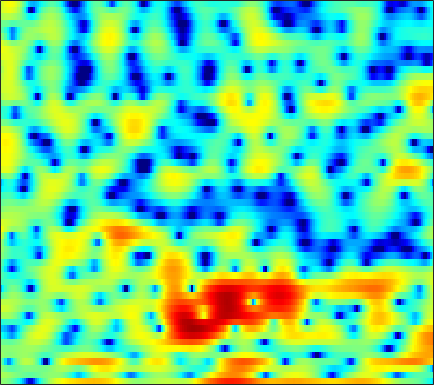

The file beside this chart, header and first rows:
0.43563, 0.35646, 0.152, -0.17071, -0.49745, -1.0679, -1.8303, -2.5238, -3.6982, -5.2172, -7.2134, -9.1049, -12.304, -15.418, -15.283, -11.9, -8.5475, -6.5262, -4.3528, -2.6266, -1.2051, -0.3026, 0.73965, 1.6224
1.565, 1.427, 1.212, 0.9708, 0.7768, 0.5022, 0.2138, -0.006086, -0.2978, -0.5742, -0.8186, -0.9691, -1.114, -1.186, -1.188, -1.122, -0.9808, -0.8341, -0.6034, -0.3484, -0.09248, 0.0925, 0.3027, 0.4581
0.7351, 0.1169, -0.618, -1.16, -1.397, -1.47, -1.32, -1.118, -0.8037, -0.5086, -0.2642, -0.1302, -0.02307, -0.005289, -0.04388, -0.1464, -0.2804, -0.3831, -0.5, -0.5481, -0.4923, -0.3715, -0.1216, 0.2078
-0.3621, -2.404, -5.803, -8.978, -8.789, -5.824, -3.037, -1.459, 0.08638, 1.132, 1.778, 2.041, 2.119, 1.893, 1.506, 0.6719, -0.5821, -1.903, -4.415, -8.503, -17.43, -22.22, -9.682, -4.662
0.9203, 0.5991, 0.2492, 0.0379, -0.01859, 0.03594, 0.2042, 0.3747, 0.6113, 0.806, 0.9257, 0.9455, 0.8798, 0.6914, 0.465, 0.05859, -0.4519, -0.8861, -1.472, -1.974, -2.288, -2.342, -2.166, -1.753
0.4748, 0.4133, 0.3413, 0.3049, 0.3098, 0.3584, 0.4527, 0.5423, 0.6733, 0.8078, 0.9329, 1.003, 1.059, 1.056, 1.016, 0.915, 0.7525, 0.5921, 0.3527, 0.09069, -0.1963, -0.4258, -0.7488, -1.07
-0.6157, -0.7926, -1.004, -1.136, -1.163, -1.072, -0.8401, -0.5761, -0.1336, 0.3635, 0.8675, 1.218, 1.635, 1.976, 2.168, 2.333, 2.385, 2.345, 2.186, 1.894, 1.462, 1.038, 0.3256, -0.5748
-3.566, -4.276, -5.47, -6.904, -7.945, -8.553, -7.584, -6.177, -4.116, -2.259, -0.6995, 0.2756, 1.341, 2.18, 2.675, 3.183, 3.522, 3.664, 3.697, 3.552, 3.219, 2.836, 2.127, 1.163
-6.631, -6.751, -7.499, -8.965, -10.36, -11.56, -10.4, -8.505, -5.974, -3.92, -2.343, -1.381, -0.2874, 0.6489, 1.275, 2.01, 2.639, 3.039, 3.426, 3.633, 3.65, 3.537, 3.196, 2.63
-3.886, -3.238, -2.763, -2.603, -2.603, -2.678, -2.787, -2.888, -3.088, -3.431, -3.976, -4.417, -4.788, -4.446, -3.592, -2.029, -0.438, 0.6203, 1.766, 2.613, 3.15, 3.36, 3.421, 3.283
1.408, 1.429, 1.393, 1.257, 1.066, 0.6879, 0.139, -0.4125, -1.448, -2.956, -5.102, -7.335, -11.32, -12.79, -9.774, -5.698, -2.796, -1.227, 0.2899, 1.312, 1.935, 2.183, 2.271, 2.15
2.994, 2.871, 2.692, 2.47, 2.266, 1.925, 1.496, 1.111, 0.5218, -0.1163, -0.7609, -1.188, -1.598, -1.681, -1.513, -1.078, -0.5183, -0.1032, 0.346, 0.5971, 0.6171, 0.4585, -0.02729, -0.8648
2.087, 2.049, 2.04, 2.023, 1.986, 1.875, 1.679, 1.484, 1.189, 0.8579, 0.5292, 0.3052, 0.1015, -0.005202, 0.002505, 0.1102, 0.2898, 0.4307, 0.5947, 0.6265, 0.4591, 0.1673, -0.519, -1.613
-1.94, -1.275, -0.4233, 0.252, 0.6069, 0.8704, 0.8885, 0.7534, 0.401, -0.1426, -0.8136, -1.335, -1.943, -2.288, -2.281, -1.885, -1.191, -0.6012, 0.1491, 0.7572, 1.17, 1.333, 1.358, 1.179
-7.224, -4.767, -2.687, -1.409, -0.8219, -0.4256, -0.3871, -0.5989, -1.235, -2.304, -3.919, -5.693, -9.269, -15.15, -16.95, -10.33, -5.753, -3.435, -1.209, 0.3782, 1.509, 2.114, 2.673, 2.994
-2.486, -2.332, -2.06, -1.825, -1.716, -1.671, -1.763, -1.921, -2.279, -2.841, -3.655, -4.4, -5.402, -6.02, -5.899, -4.825, -3.197, -1.932, -0.4002, 0.8542, 1.823, 2.378, 2.902, 3.193
-1.448, -2.047, -2.827, -3.551, -3.963, -4.252, -4.22, -4.01, -3.595, -3.154, -2.777, -2.499, -2.152, -1.754, -1.382, -0.7911, -0.102, 0.4467, 1.172, 1.86, 2.445, 2.794, 3.115, 3.248
-1.996, -3.291, -5.559, -8.734, -11.78, -14.65, -11.88, -9.133, -6.372, -4.472, -3.103, -2.325, -1.536, -0.9355, -0.5416, -0.06006, 0.4192, 0.8033, 1.322, 1.865, 2.395, 2.757, 3.156, 3.411
-1.162, -2.207, -3.96, -6.018, -7.509, -8.55, -7.883, -6.708, -5.139, -3.863, -2.927, -2.474, -2.115, -1.99, -2.025, -2.148, -2.225, -2.138, -1.698, -0.9172, 0.1037, 0.9074, 1.906, 2.736
0.4329, -0.0998, -0.873, -1.643, -2.131, -2.57, -2.765, -2.776, -2.697, -2.595, -2.616, -2.783, -3.247, -4.077, -5.057, -6.987, -9.953, -12.85, -13.45, -8.903, -4.949, -2.707, -0.4201, 1.294
0.9373, 0.3018, -0.5995, -1.442, -1.984, -2.511, -2.775, -2.852, -2.849, -2.857, -2.986, -3.192, -3.697, -4.506, -5.322, -6.682, -8.226, -9.13, -8.956, -7.082, -4.599, -2.854, -0.8252, 0.8252
1.095, -0.1705, -2.222, -4.56, -6.199, -7.292, -6.628, -5.621, -4.369, -3.534, -3.123, -3.032, -3.217, -3.635, -4.004, -4.442, -4.627, -4.52, -3.963, -2.987, -1.772, -0.7968, 0.4787, 1.635
2.924, 1.459, -1.144, -4.791, -8.287, -10.89, -7.576, -5.16, -3.051, -1.93, -1.524, -1.65, -2.28, -3.425, -4.6, -6.342, -7.401, -6.997, -5.175, -2.995, -1.051, 0.1748, 1.496, 2.482
4.38, 3.729, 2.764, 1.799, 1.189, 0.6676, 0.5118, 0.5571, 0.6419, 0.5969, 0.2615, -0.2547, -1.363, -3.113, -4.979, -8.505, -12.23, -11.25, -7.008, -3.719, -1.474, -0.2799, 0.7997, 1.387
3.151, 3.047, 2.842, 2.595, 2.4, 2.163, 1.939, 1.773, 1.531, 1.234, 0.8248, 0.4555, -0.1754, -0.9012, -1.454, -2.086, -2.426, -2.4, -2.052, -1.501, -0.9634, -0.6691, -0.5041, -0.6485
1.387, 1.587, 1.746, 1.815, 1.82, 1.775, 1.684, 1.593, 1.446, 1.26, 1.053, 0.8867, 0.652, 0.4284, 0.2723, 0.1086, 0.00177, -0.0341, -0.04813, -0.06679, -0.1436, -0.2829, -0.6209, -1.19
-0.05353, 0.2843, 0.6081, 0.8042, 0.8857, 0.9146, 0.8867, 0.8395, 0.7583, 0.6809, 0.6328, 0.6074, 0.6304, 0.6869, 0.7513, 0.8534, 0.9609, 1.023, 1.073, 1.049, 0.9166, 0.7313, 0.3401, -0.2495
-1.193, -0.8594, -0.5445, -0.3827, -0.3605, -0.4348, -0.6137, -0.7866, -1.021, -1.174, -1.2, -1.095, -0.8088, -0.3816, 0.0005385, 0.5299, 1.034, 1.367, 1.723, 1.96, 2.055, 2.025, 1.837, 1.475
-2.745, -2.403, -2.092, -1.998, -2.104, -2.488, -3.167, -3.847, -4.891, -5.873, -6.369, -6.125, -5.12, -3.665, -2.524, -1.115, 0.09869, 0.8786, 1.726, 2.369, 2.809, 3.012, 3.119, 3.053
-5.635, -4.756, -3.944, -3.616, -3.704, -4.316, -5.556, -6.979, -9.801, -14.64, -27.22, -22.56, -12.87, -8.173, -5.743, -3.229, -1.271, -0.09197, 1.191, 2.165, 2.877, 3.258, 3.588, 3.731
-7.442, -5.487, -3.919, -3.243, -3.208, -3.74, -4.858, -6.052, -8.011, -10.03, -11.4, -11.41, -10.19, -7.983, -6.148, -3.815, -1.792, -0.5203, 0.846, 1.874, 2.608, 2.992, 3.329, 3.508
-1.472, -0.7114, -0.01258, 0.2412, 0.09489, -0.5518, -1.739, -2.999, -5.266, -8.486, -13.23, -17.9, -14.91, -9.164, -6.21, -3.292, -1.204, -0.01863, 1.113, 1.832, 2.207, 2.308, 2.26, 2.124
3.218, 3.474, 3.633, 3.538, 3.268, 2.643, 1.646, 0.6485, -1.02, -2.975, -4.974, -5.872, -5.701, -4.238, -2.973, -1.491, -0.3935, 0.1489, 0.5207, 0.4853, 0.03322, -0.5827, -1.822, -3.445
3.918, 4.129, 4.233, 4.135, 3.93, 3.489, 2.857, 2.271, 1.402, 0.5242, -0.2749, -0.7584, -1.173, -1.377, -1.425, -1.474, -1.569, -1.745, -2.131, -2.794, -3.802, -4.88, -6.904, -10.09
3.875, 4.111, 4.268, 4.239, 4.098, 3.745, 3.25, 2.798, 2.104, 1.315, 0.5187, -0.1002, -0.8751, -1.632, -2.191, -2.928, -3.683, -4.246, -5.033, -5.837, -6.641, -7.206, -7.889, -8.345
4.207, 4.464, 4.632, 4.604, 4.457, 4.102, 3.57, 3.063, 2.247, 1.286, 0.1952, -0.6786, -1.939, -3.213, -4.176, -5.4, -6.609, -7.5, -8.754, -9.971, -10.95, -11.26, -10.84, -9.632
4.593, 4.83, 4.958, 4.882, 4.696, 4.284, 3.655, 3.036, 2.012, 0.7578, -0.7932, -2.137, -4.191, -6.455, -8.083, -9.896, -11.03, -11.7, -12.85, -15.12, -20.23, -32.31, -20.23, -12.8
4.296, 4.471, 4.543, 4.425, 4.21, 3.752, 3.098, 2.467, 1.405, 0.03132, -1.738, -3.423, -6.344, -10.61, -15.7, -35.08, -18.86, -14.74, -12.21, -11.24, -10.77, -10.17, -8.687, -6.59
2.578, 2.691, 2.678, 2.486, 2.237, 1.779, 1.224, 0.7478, 0.007505, -0.8835, -1.965, -2.937, -4.464, -6.157, -7.316, -8.278, -8.142, -7.499, -6.415, -5.307, -4.254, -3.482, -2.409, -1.312
-0.2905, -0.2564, -0.4819, -0.9775, -1.467, -2.163, -2.755, -3.034, -3.148, -3.075, -2.966, -2.959, -2.996, -3.087, -3.117, -3.076, -2.816, -2.512, -1.987, -1.338, -0.6205, -0.08854, 0.6278, 1.331
-2.768, -2.793, -3.324, -4.514, -5.931, -8.614, -11.59, -11.97, -9.422, -6.692, -4.768, -3.746, -2.77, -2.118, -1.746, -1.315, -0.8944, -0.5603, -0.05086, 0.4975, 1.071, 1.509, 2.067, 2.563
-3.28, -2.955, -3.111, -4.021, -5.298, -7.7, -10.31, -10.61, -8.215, -5.646, -3.769, -2.797, -1.959, -1.478, -1.272, -1.051, -0.8212, -0.545, -0.01699, 0.6554, 1.373, 1.911, 2.535, 3.002
-1.18, -0.432, 0.05775, 0.09465, -0.07602, -0.4113, -0.7239, -0.8234, -0.7376, -0.5526, -0.4091, -0.4615, -0.7935, -1.45, -2.164, -3.316, -4.239, -4.328, -3.373, -1.711, -0.03728, 1.005, 2.051, 2.707
1.526, 2.024, 2.469, 2.692, 2.75, 2.65, 2.458, 2.259, 1.902, 1.456, 0.8184, 0.1906, -0.9277, -2.552, -4.275, -7.803, -14.66, -24, -11.23, -5.645, -2.437, -0.856, 0.552, 1.309
2.534, 2.773, 3.022, 3.142, 3.123, 2.96, 2.641, 2.297, 1.706, 0.979, 0.1197, -0.5808, -1.611, -2.712, -3.583, -4.66, -5.356, -5.389, -4.688, -3.401, -2.066, -1.224, -0.3873, 0.04592
2.486, 2.79, 3.085, 3.203, 3.149, 2.906, 2.407, 1.877, 0.9833, -0.1218, -1.318, -2.199, -3.224, -3.864, -4.028, -3.907, -3.493, -3.037, -2.312, -1.55, -0.8485, -0.4012, -0.0004531, 0.1601
1.685, 2.444, 3.13, 3.461, 3.49, 3.203, 2.553, 1.812, 0.4379, -1.435, -3.91, -6.23, -9.41, -10.41, -8.896, -6.328, -4.214, -2.966, -1.633, -0.6135, 0.1428, 0.5641, 0.9083, 1.005
0.8698, 2.011, 3.006, 3.506, 3.602, 3.359, 2.738, 1.995, 0.5988, -1.326, -3.919, -6.429, -10.2, -11.38, -9.411, -6.477, -4.225, -2.952, -1.631, -0.6313, 0.1229, 0.5271, 0.8892, 1.014
1.867, 2.5, 3.091, 3.384, 3.412, 3.203, 2.727, 2.196, 1.274, 0.1408, -1.121, -2.067, -3.125, -3.796, -3.975, -3.87, -3.542, -3.177, -2.605, -1.987, -1.354, -0.9379, -0.5, -0.2478
3.297, 3.45, 3.557, 3.54, 3.433, 3.194, 2.807, 2.436, 1.832, 1.107, 0.275, -0.3926, -1.34, -2.353, -3.16, -4.231, -5.242, -5.756, -5.83, -5.113, -3.96, -3.079, -2.092, -1.448
4.011, 3.876, 3.641, 3.357, 3.131, 2.817, 2.513, 2.284, 1.948, 1.537, 0.9967, 0.4694, -0.4863, -1.776, -3.074, -5.513, -9.344, -14.31, -21.06, -11.37, -6.596, -4.375, -2.431, -1.29
3.225, 2.793, 2.093, 1.314, 0.7821, 0.2655, 0.1445, 0.271, 0.5913, 0.8873, 1.012, 0.9288, 0.5594, -0.15, -0.9133, -2.252, -3.801, -4.823, -5.235, -4.224, -2.601, -1.446, -0.2409, 0.5604
0.6726, -0.0551, -1.583, -3.919, -6.266, -9.198, -8.346, -5.995, -3.282, -1.422, -0.2362, 0.3208, 0.744, 0.8512, 0.7897, 0.6157, 0.4399, 0.3705, 0.4425, 0.7223, 1.144, 1.482, 1.871, 2.114
-1.291, -1.723, -2.963, -5.011, -7.085, -9.615, -8.837, -6.75, -4.18, -2.355, -1.128, -0.4844, 0.08445, 0.4591, 0.6596, 0.8824, 1.088, 1.261, 1.516, 1.785, 2.046, 2.211, 2.363, 2.38
-0.7125, -0.5927, -0.7411, -1.122, -1.465, -1.775, -1.827, -1.689, -1.406, -1.138, -0.9778, -0.9399, -0.9501, -0.916, -0.8109, -0.5467, -0.1367, 0.2348, 0.7534, 1.24, 1.642, 1.866, 2.036, 2.046
1.334, 1.647, 1.899, 1.952, 1.895, 1.704, 1.385, 1.07, 0.4954, -0.2818, -1.308, -2.247, -3.577, -4.711, -5.059, -4.592, -3.403, -2.396, -1.151, -0.1162, 0.6566, 1.073, 1.4, 1.493
2.701, 3.167, 3.595, 3.804, 3.817, 3.604, 3.144, 2.601, 1.589, 0.1469, -1.872, -3.926, -7.887, -15.28, -34.17, -13.77, -8.178, -5.746, -3.527, -1.994, -0.9027, -0.3169, 0.1855, 0.3607
2.517, 3.244, 3.932, 4.329, 4.429, 4.316, 3.91, 3.394, 2.418, 1.08, -0.6332, -2.151, -4.387, -6.473, -7.499, -7.771, -7.104, -6.393, -5.33, -4.251, -3.203, -2.54, -1.874, -1.552
